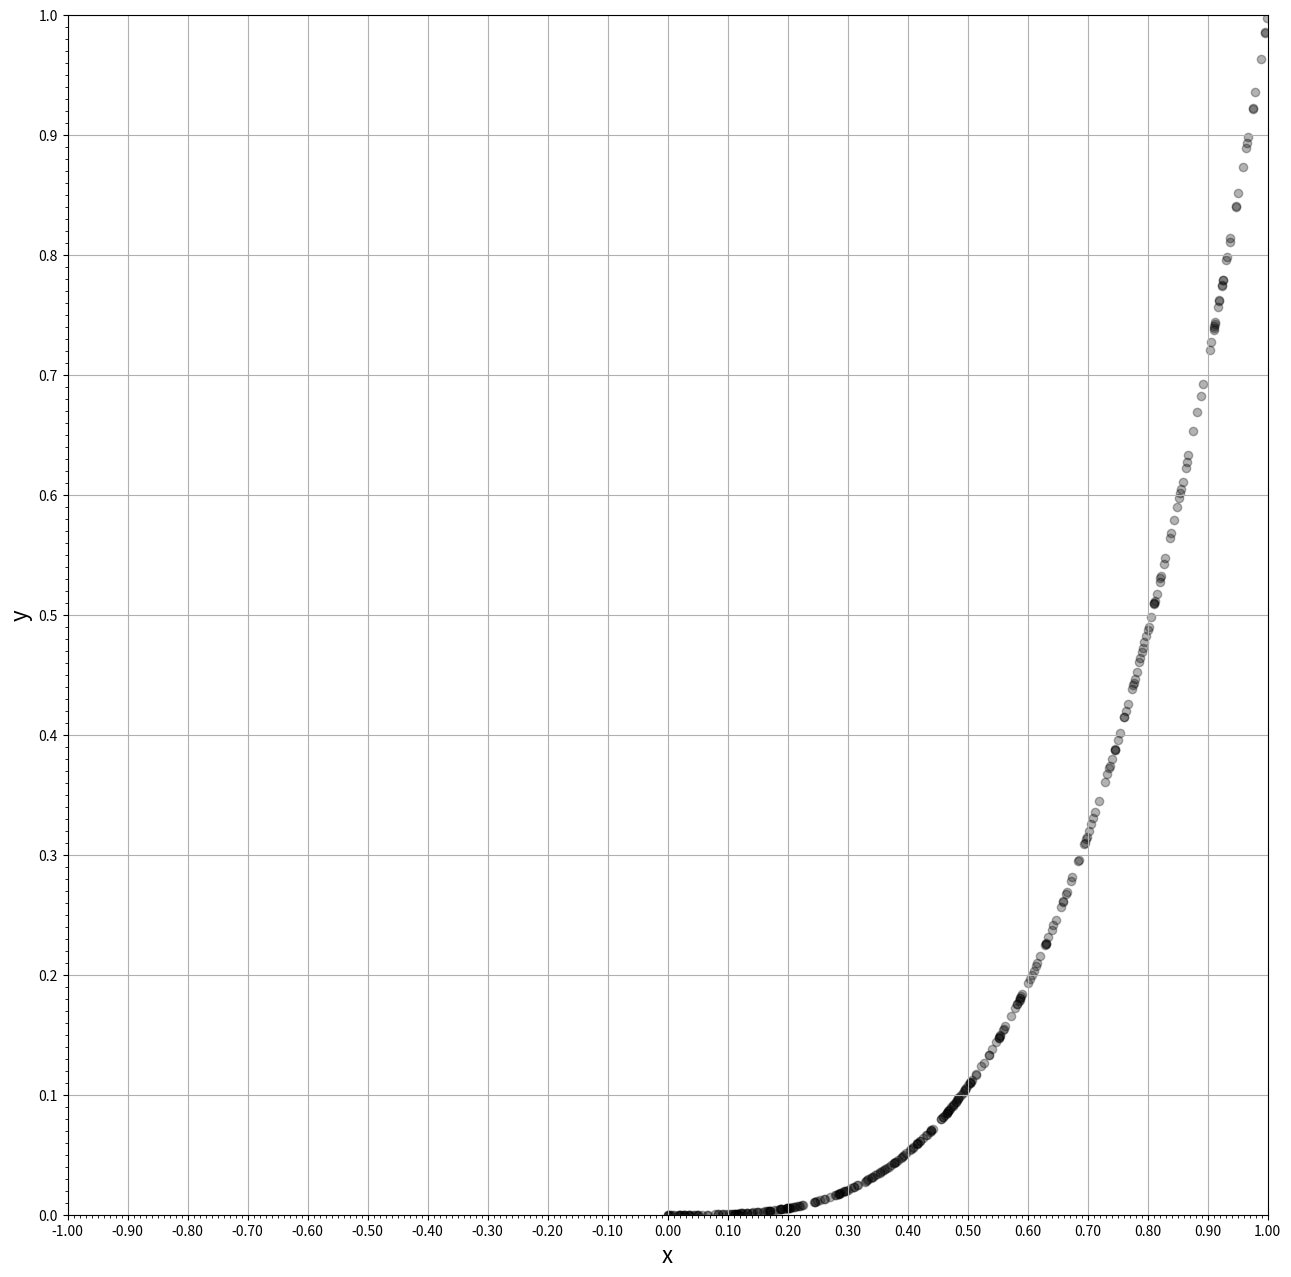

Generate this figure with matplotlib:
import numpy as np
import pandas as pd
import matplotlib.pyplot as plt
from matplotlib.ticker import MultipleLocator, FormatStrFormatter
import math

# 数据整理
x = np.random.randn(1000)
y = x**3.222222
data = pd.DataFrame({'x': x, 'y': y})

# 新建画布，并且画上x轴与y轴
fig = plt.figure(figsize=(15, 15), dpi=100)  # 创建画布
ax = fig.add_axes([0.1, 0.1, 0.8, 0.8])  # 在画布上创建axes对象，即坐标系对象
ax.set_xlabel('x', fontsize=16)  # 设置x轴标签
ax.set_ylabel('y', fontsize=16)  # 设置y轴标签
ax.set_xlim(-1, 1)  # 设置x轴刻度范围
ax.set_ylim(0, 1)  # 设置y轴刻度范围
# 具体设置刻度线和刻度标签 locator是刻度线 formatter是刻度标识标签
xmajor_locator = MultipleLocator(0.1)  # 用MultipleLocator对象设置主刻度每0.1一个大刻度线
xmajor_formatter = FormatStrFormatter('%1.2f')  # 规定大刻度标签为保留两位小数的浮点数
xminor_locator = MultipleLocator(0.01)  # 规定小刻度线的间隔为0.01，即没0.01一个小刻度线

ymajor_locator = MultipleLocator(0.1)
ymajor_formatter = FormatStrFormatter('%1.1f')
yminor_locator = MultipleLocator(0.01)

ax.xaxis.set_major_locator(xmajor_locator)
ax.xaxis.set_major_formatter(xmajor_formatter)

ax.yaxis.set_major_locator(ymajor_locator)
ax.yaxis.set_major_formatter(ymajor_formatter)

ax.xaxis.set_minor_locator(xminor_locator)
ax.yaxis.set_minor_locator(yminor_locator)

ax.grid(True)  # 现栅栏线

ax.scatter(x, y, c='k',alpha=0.3 )
plt.show()